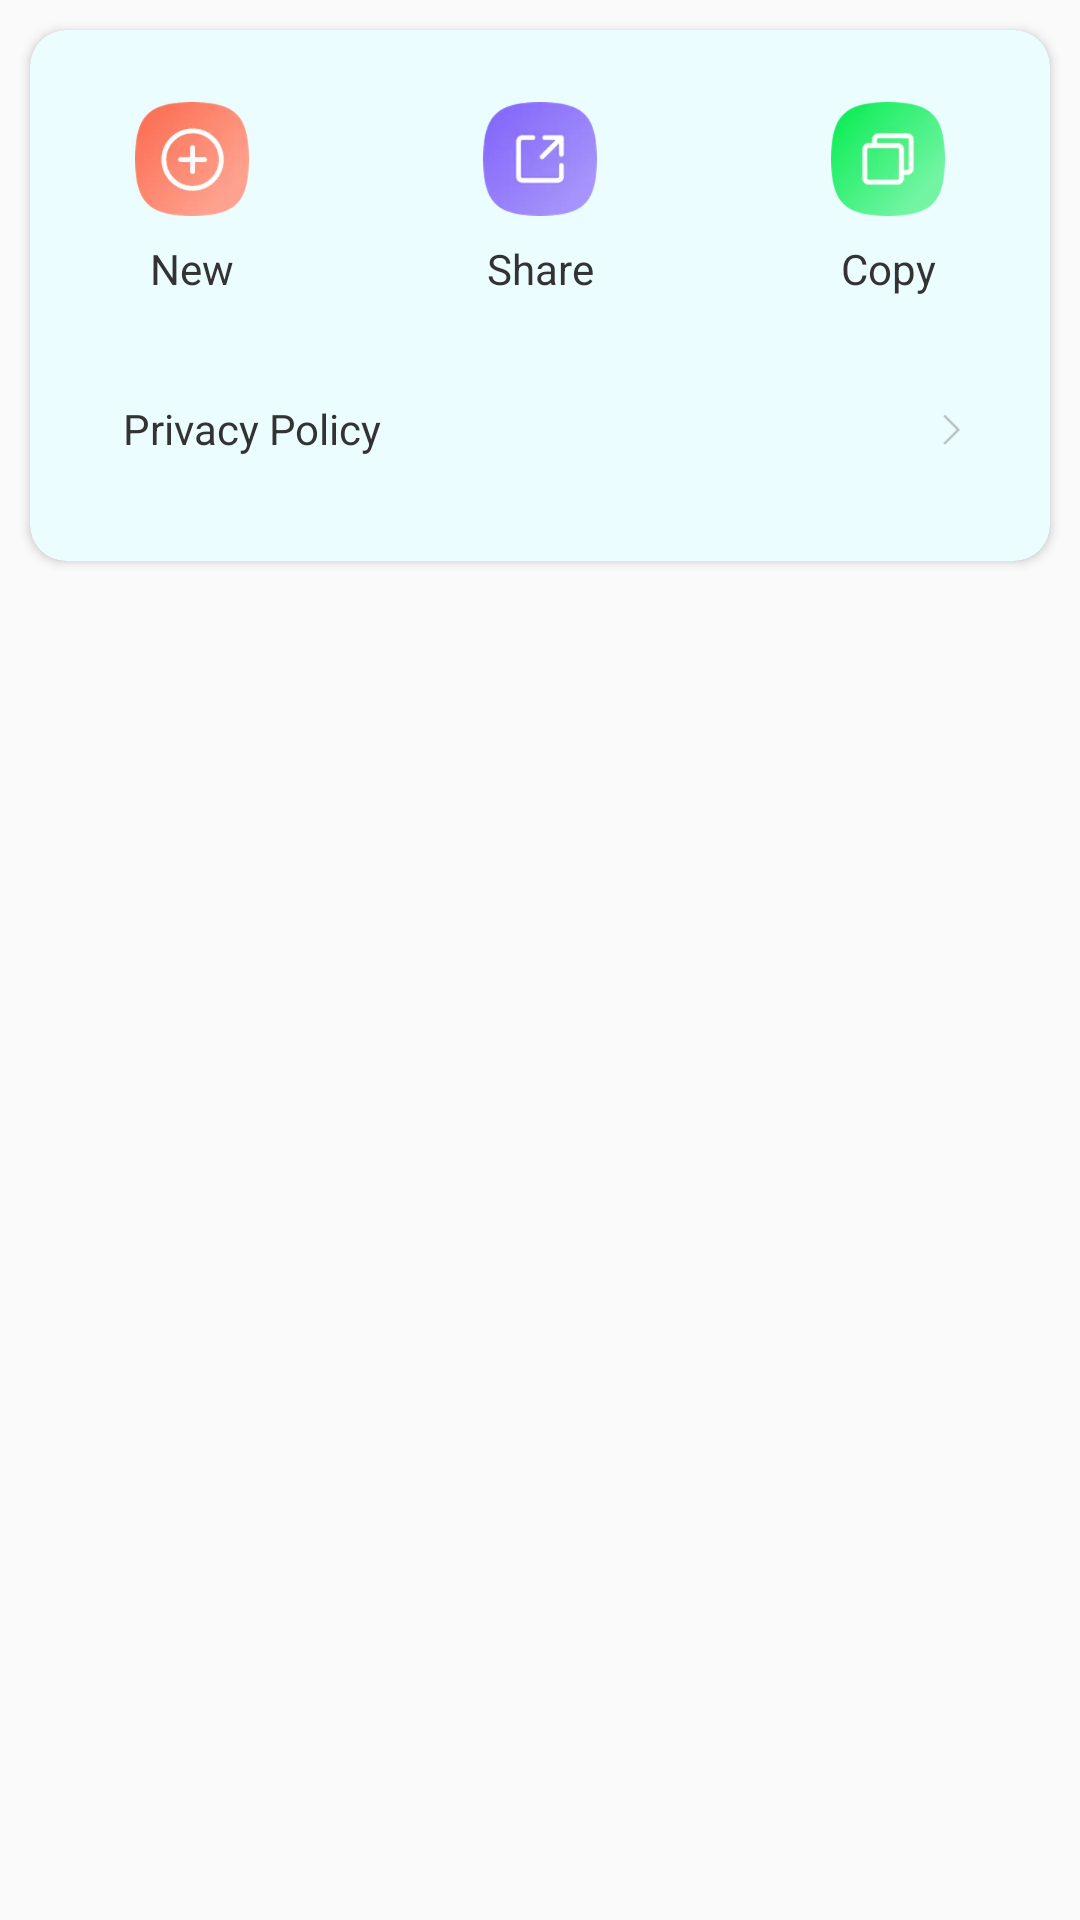

Layout XML and referenced resources for this Android screen:
<!-- AndroidManifest.xml: application theme Theme.RoseBrowser -->
<!-- res/layout/dialog_setting.xml -->
<?xml version="1.0" encoding="utf-8"?>
<FrameLayout xmlns:android="http://schemas.android.com/apk/res/android"
    xmlns:app="http://schemas.android.com/apk/res-auto"
    android:layout_width="match_parent"
    android:layout_height="wrap_content">

    <androidx.cardview.widget.CardView
        android:layout_width="match_parent"
        android:layout_height="wrap_content"
        android:layout_margin="10dp"
        app:cardBackgroundColor="@color/color_ecfdff"
        app:cardCornerRadius="12dp">

        <LinearLayout
            android:layout_width="match_parent"
            android:layout_height="wrap_content"
            android:orientation="vertical"
            android:paddingStart="15dp"
            android:paddingTop="24dp"
            android:paddingEnd="15dp"
            android:paddingBottom="24dp">

            <androidx.constraintlayout.widget.ConstraintLayout
                android:layout_width="match_parent"
                android:layout_height="wrap_content"
                android:orientation="horizontal"
                app:layout_constraintBottom_toBottomOf="parent">

                <TextView
                    android:id="@+id/btn_new"
                    android:layout_width="wrap_content"
                    android:layout_height="wrap_content"
                    android:layout_marginStart="20dp"
                    android:drawableTop="@mipmap/icon_new"
                    android:drawablePadding="8dp"
                    android:gravity="center"
                    android:scaleType="center"
                    android:text="@string/txt_new"
                    android:textColor="#333333"
                    android:textSize="14sp"
                    app:layout_constraintStart_toStartOf="parent"
                    app:layout_constraintTop_toTopOf="parent" />

                <TextView
                    android:id="@+id/btn_share"
                    android:layout_width="wrap_content"
                    android:layout_height="wrap_content"
                    android:drawableTop="@mipmap/icon_share"
                    android:drawablePadding="8dp"
                    android:gravity="center"
                    android:scaleType="center"
                    android:text="@string/txt_share"
                    android:textColor="#333333"
                    android:textSize="14sp"
                    app:layout_constraintEnd_toEndOf="parent"
                    app:layout_constraintStart_toStartOf="parent"
                    app:layout_constraintTop_toTopOf="parent" />

                <TextView
                    android:id="@+id/btn_copy"
                    android:layout_width="wrap_content"
                    android:layout_height="wrap_content"
                    android:layout_marginEnd="20dp"
                    android:drawableTop="@mipmap/icon_copy"
                    android:drawablePadding="8dp"
                    android:gravity="center"
                    android:scaleType="center"
                    android:text="@string/txt_copy"
                    android:textColor="#333333"
                    android:textSize="14sp"
                    app:layout_constraintEnd_toEndOf="parent"
                    app:layout_constraintTop_toTopOf="parent" />

            </androidx.constraintlayout.widget.ConstraintLayout>

            <TextView
                android:id="@+id/btn_rate_us"
                android:layout_width="match_parent"
                android:layout_height="40dp"
                android:layout_marginTop="24dp"
                android:background="@drawable/shape_ffffff_r8"
                android:drawableEnd="@mipmap/icon_arrow_right"
                android:gravity="center_vertical"
                android:paddingStart="16dp"
                android:paddingEnd="12dp"
                android:scaleType="center"
                android:text="@string/rate_us"
                android:textColor="#333333"
                android:textSize="14sp"
                android:visibility="gone" />

            <TextView
                android:id="@+id/btn_privacy_policy"
                android:layout_width="match_parent"
                android:layout_height="40dp"
                android:layout_marginTop="24dp"
                android:background="@drawable/shape_ffffff_r8"
                android:drawableEnd="@mipmap/icon_arrow_right"
                android:gravity="center_vertical"
                android:paddingStart="16dp"
                android:paddingEnd="12dp"
                android:scaleType="center"
                android:text="@string/privacy_policy"
                android:textColor="#333333"
                android:textSize="14sp" />
        </LinearLayout>
    </androidx.cardview.widget.CardView>
</FrameLayout>
<!-- resources referenced by this layout -->
<resources>
  <color name="color_ecfdff">#ECFDFF</color>
  <!-- mipmap icon_arrow_right: webp bitmap (mipmap-xxxhdpi, 1296 bytes) -->
  <!-- mipmap icon_copy: webp bitmap (mipmap-xxxhdpi, 26563 bytes) -->
  <!-- mipmap icon_new: webp bitmap (mipmap-xxxhdpi, 23906 bytes) -->
  <!-- mipmap icon_share: webp bitmap (mipmap-xxxhdpi, 18306 bytes) -->
  <string name="privacy_policy">Privacy Policy</string>
  <string name="rate_us">Rate Us</string>
  <string name="txt_copy">Copy</string>
  <string name="txt_new">New</string>
  <string name="txt_share">Share</string>
  <style name="Theme.RoseBrowser" parent="Theme.AppCompat.DayNight.NoActionBar">
          
          <item name="colorPrimary">@color/purple_500</item>
          <item name="colorPrimaryVariant">@color/purple_700</item>
          <item name="colorOnPrimary">@color/white</item>
          
          <item name="colorSecondary">@color/teal_200</item>
          <item name="colorSecondaryVariant">@color/teal_700</item>
          <item name="colorOnSecondary">@color/black</item>
          
          <item name="android:statusBarColor">?attr/colorPrimaryVariant</item>
          
          <item name="windowActionBar">false</item>
          <item name="android:windowActionBar">false</item>
          <item name="windowNoTitle">true</item>
          <item name="android:windowNoTitle">true</item>
  
          <item name="android:windowTranslucentStatus">true</item>
      </style>
  <color name="purple_500">#FF6200EE</color>
  <color name="purple_700">#FF3700B3</color>
  <color name="white">#FFFFFFFF</color>
  <color name="teal_200">#FF03DAC5</color>
  <color name="teal_700">#FF018786</color>
  <color name="black">#FF000000</color>
</resources>
